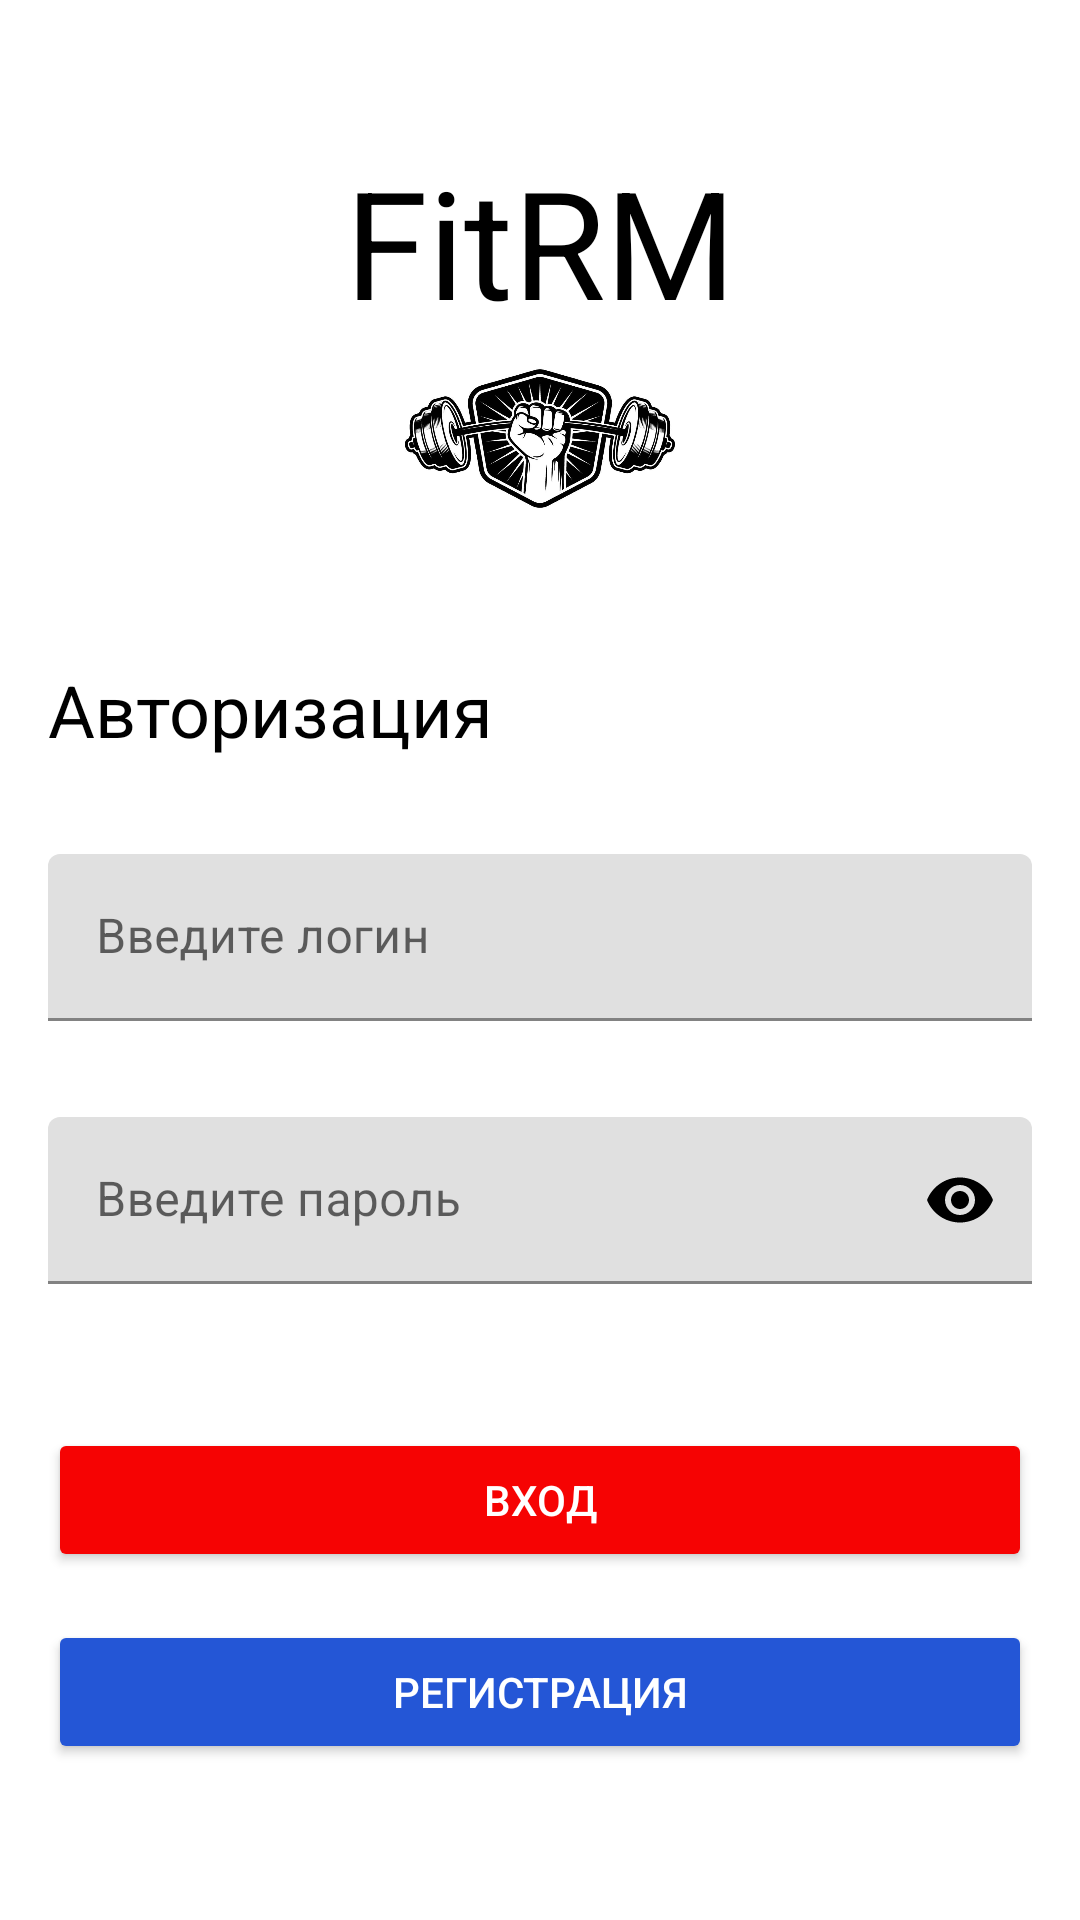

The Android layout XML behind this screen, and the referenced resources:
<!-- AndroidManifest.xml: application theme Theme.FitRM -->
<!-- res/layout/activity_login.xml -->
<?xml version="1.0" encoding="utf-8"?>
<androidx.constraintlayout.widget.ConstraintLayout xmlns:android="http://schemas.android.com/apk/res/android"
    xmlns:app="http://schemas.android.com/apk/res-auto"
    xmlns:tools="http://schemas.android.com/tools"
    android:layout_width="match_parent"
    android:layout_height="match_parent"
    android:fitsSystemWindows="true"
    android:paddingStart="16dp"
    android:paddingEnd="16dp">

    <TextView
        android:id="@+id/textFit"
        android:layout_width="wrap_content"
        android:layout_height="wrap_content"
        android:text="@string/fitrm"
        android:layout_marginBottom="60dp"
        android:textSize="50sp"
        android:textColor="@color/black"
        app:layout_constraintBottom_toTopOf="@+id/textTitle"
        app:layout_constraintEnd_toEndOf="parent"
        app:layout_constraintHorizontal_bias="0.5"
        app:layout_constraintStart_toStartOf="parent"
        app:layout_constraintTop_toTopOf="parent"
        app:layout_constraintVertical_chainStyle="packed" />

    <ImageView
        android:id="@+id/imageLogin"
        app:layout_constraintStart_toStartOf="parent"
        app:layout_constraintEnd_toEndOf="parent"
        app:layout_constraintTop_toTopOf="@id/textFit"
        app:layout_constraintBottom_toBottomOf="@id/textTitle"
        android:src="@drawable/logo"
        android:layout_width="90dp"
        android:layout_height="90dp"/>

    <TextView
        android:textColor="@color/black"
        android:id="@+id/textTitle"
        android:layout_width="match_parent"
        android:layout_height="wrap_content"
        android:text="@string/authorization"
        android:textSize="24sp"
        app:layout_constraintBottom_toTopOf="@+id/layoutLogin"
        app:layout_constraintEnd_toEndOf="parent"
        app:layout_constraintHorizontal_bias="0.5"
        app:layout_constraintStart_toStartOf="parent"
        app:layout_constraintTop_toBottomOf="@+id/imageLogin"
        app:layout_constraintVertical_bias="0.33"
        app:layout_constraintVertical_chainStyle="packed" />

    <com.google.android.material.textfield.TextInputLayout
        android:id="@+id/layoutLogin"
        android:layout_width="match_parent"
        android:layout_height="wrap_content"
        android:layout_marginTop="32dp"
        android:hint="@string/login_hint"
        app:layout_constraintBottom_toTopOf="@+id/layoutPassword"
        app:layout_constraintEnd_toEndOf="parent"
        app:layout_constraintHorizontal_bias="0.5"
        app:layout_constraintStart_toStartOf="parent"
        app:layout_constraintTop_toBottomOf="@+id/textTitle">

        <com.google.android.material.textfield.TextInputEditText
            android:id="@+id/textLogin"
            android:layout_width="match_parent"
            android:layout_height="wrap_content"
            android:imeOptions="actionNext"
            android:inputType="textEmailAddress" />

    </com.google.android.material.textfield.TextInputLayout>

    <com.google.android.material.textfield.TextInputLayout
        android:id="@+id/layoutPassword"
        android:layout_width="match_parent"
        android:layout_height="wrap_content"
        android:layout_marginTop="32dp"
        android:hint="@string/password_hint"
        app:layout_constraintBottom_toTopOf="@+id/buttonSignIn"
        app:layout_constraintEnd_toEndOf="parent"
        app:layout_constraintHorizontal_bias="0.5"
        app:layout_constraintStart_toStartOf="parent"
        app:layout_constraintTop_toBottomOf="@+id/layoutLogin"
        app:passwordToggleEnabled="true"
        app:passwordToggleTint="@color/black"
        app:passwordToggleTintMode="src_in">

        <com.google.android.material.textfield.TextInputEditText
            android:id="@+id/textPassword"
            android:layout_width="match_parent"
            android:layout_height="wrap_content"
            android:imeOptions="actionDone"
            android:inputType="textPassword" />

    </com.google.android.material.textfield.TextInputLayout>

    <Button
        android:id="@+id/buttonSignIn"
        android:layout_width="match_parent"
        android:layout_height="wrap_content"
        android:layout_marginTop="48dp"
        android:backgroundTint="#F60303"
        android:text="@string/login"
        android:textColor="@color/white"
        app:layout_constrainedHeight="false"
        app:layout_constraintBottom_toTopOf="@+id/buttonReg"
        app:layout_constraintEnd_toEndOf="parent"
        app:layout_constraintHorizontal_bias="0.5"
        app:layout_constraintStart_toStartOf="parent"
        app:layout_constraintTop_toBottomOf="@+id/layoutPassword"
        app:layout_constraintVertical_bias="0.5" />

    <Button
        android:id="@+id/buttonReg"
        android:layout_width="match_parent"
        android:layout_height="wrap_content"
        android:layout_marginTop="16dp"
        android:backgroundTint="#2456D6"
        android:textColor="@color/white"
        android:text="@string/sign_up"
        app:layout_constrainedHeight="false"
        app:layout_constraintBottom_toBottomOf="parent"
        app:layout_constraintEnd_toEndOf="parent"
        app:layout_constraintHorizontal_bias="0.5"
        app:layout_constraintStart_toStartOf="parent"
        app:layout_constraintTop_toBottomOf="@+id/buttonSignIn"
        app:layout_constraintVertical_bias="0" />

</androidx.constraintlayout.widget.ConstraintLayout>
<!-- resources referenced by this layout -->
<resources>
  <!-- drawable logo: jpg bitmap (drawable, 84652 bytes) -->
  <string name="authorization">Авторизация</string>
  <string name="fitrm">FitRM</string>
  <string name="login">Вход</string>
  <string name="login_hint">Введите логин</string>
  <string name="password_hint">Введите пароль</string>
  <string name="sign_up">Регистрация</string>
  <style name="Theme.FitRM" parent="Theme.MaterialComponents.DayNight.NoActionBar">
          
          <item name="colorPrimary">@color/purple_500</item>
          <item name="colorPrimaryVariant">@color/purple_700</item>
          <item name="colorOnPrimary">@color/white</item>
          
          <item name="colorSecondary">@color/teal_200</item>
          <item name="colorSecondaryVariant">@color/teal_700</item>
          <item name="colorOnSecondary">@color/black</item>
          
          <item name="android:statusBarColor" tools:targetApi="l">?attr/colorPrimaryVariant</item>
          
      </style>
  <!-- not gathered from this repository: default colours our renderer supplied (Android Studio template values) -->
  <color name="purple_500">#FF6200EE</color>
  <color name="purple_700">#FF3700B3</color>
  <color name="teal_200">#FF03DAC5</color>
  <color name="teal_700">#FF018786</color>
  <color name="black">#FF000000</color>
  <color name="white">#FFFFFFFF</color>
</resources>
